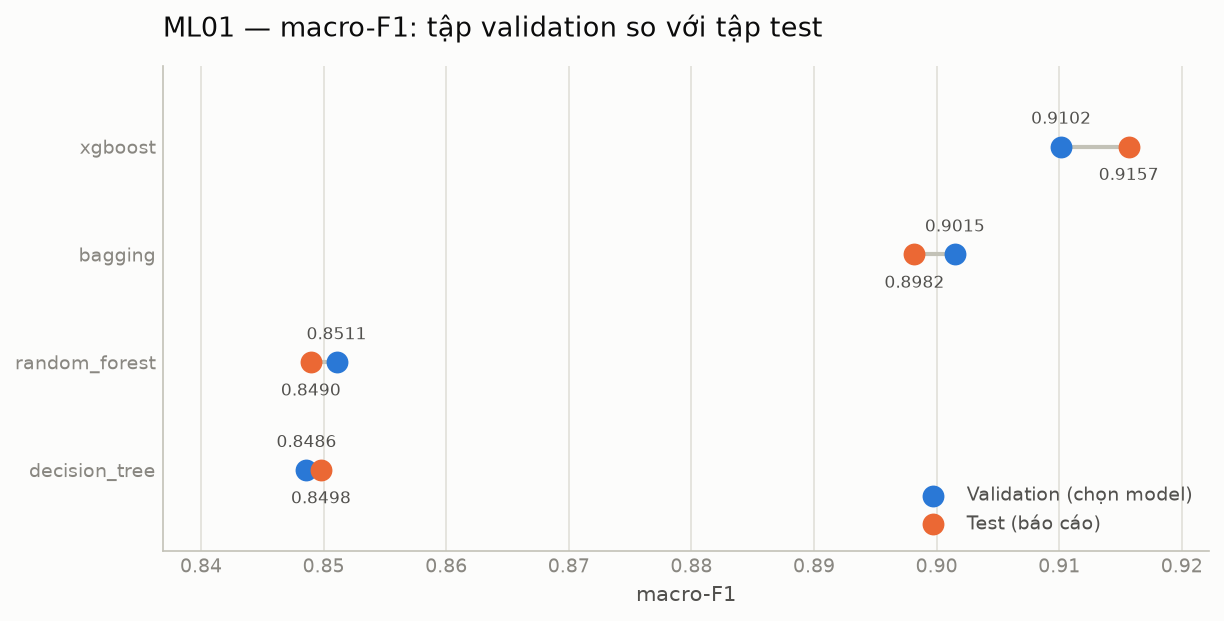

The data file committed next to this chart (first rows):
algo, validation_accuracy, test_accuracy, gap_accuracy, validation_macro_f1, test_macro_f1, gap_macro_f1, validation_balanced_accuracy, test_balanced_accuracy, gap_balanced_accuracy, fit_seconds
decision_tree, 0.8623, 0.867, -0.004667, 0.8486, 0.8498, -0.001181, 0.849, 0.85, -0.0009351, 0.14
bagging, 0.912, 0.91, 0.002, 0.9015, 0.8982, 0.003301, 0.9006, 0.897, 0.003649, 6.3
random_forest, 0.86, 0.8593, 0.0006667, 0.8511, 0.849, 0.002093, 0.8496, 0.8484, 0.001203, 0.84
xgboost, 0.9207, 0.9263, -0.005667, 0.9102, 0.9157, -0.005514, 0.9087, 0.9146, -0.005903, 2.21
